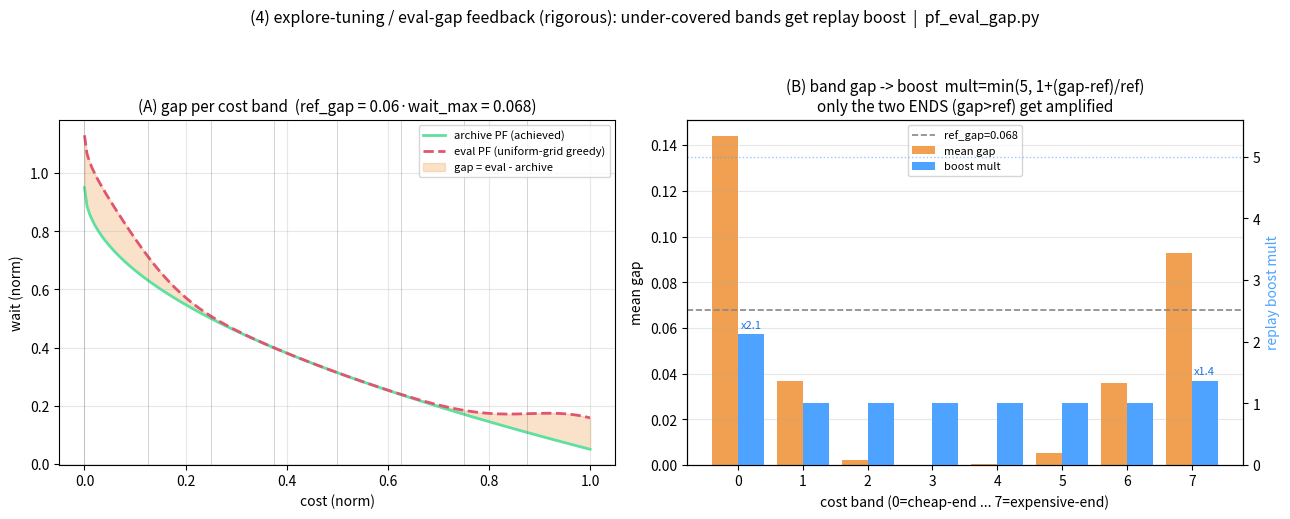

The matplotlib source for this figure: (Note: this script raises an exception after producing the figure.)
#!/usr/bin/env python3
"""探索チューニング(eval-gap feedback)の厳密図(研究用)。実装 pf_eval_gap.py を再現:
  各cost帯で gap = eval達成wait - archive最小wait;  ref_gap = ref_frac * wait_max (ref_frac=0.06);
  帯の増幅率 mult = min(BOOST_MAX=5, 1 + (mean_gap - ref_gap)/ref_gap)  (gap>ref の帯のみ)。
合成の archive PF(端が弱い) と eval PF(端で未達=gap大) を作り、帯ごとの gap→mult を定量化。
出力 docs/figures/impl_explore.png
"""
import numpy as np
import matplotlib
matplotlib.use("Agg")
import matplotlib.pyplot as plt

REF_FRAC, BOOST_MAX = 0.06, 5.0

cost = np.linspace(0.0, 1.0, 200)
# archive PF(達成済み): 端(低cost/高cost)が弱く中間が良い凸
archive = (1.0 - np.sqrt(cost)) * 0.9 + 0.05
# eval PF(均等格子greedy): 中間はarchiveに近いが両端で未達(waitが上振れ=gap)
gap_shape = 0.18 * (np.exp(-((cost - 0.0) ** 2) / 0.02) + 0.6 * np.exp(-((cost - 1.0) ** 2) / 0.03))
evalpf = archive + gap_shape
wait_max = float(max(archive.max(), evalpf.max()))
ref_gap = REF_FRAC * wait_max

# cost帯(8分割)で gap と mult
nb = 8
edges = np.linspace(0, 1, nb + 1)
band_c, mean_gap, mult = [], [], []
for b in range(nb):
    m = (cost >= edges[b]) & (cost < edges[b + 1] + (1e-9 if b == nb - 1 else 0))
    g = float(np.mean(evalpf[m] - archive[m]))
    band_c.append((edges[b] + edges[b + 1]) / 2); mean_gap.append(g)
    mult.append(min(BOOST_MAX, 1.0 + (g - ref_gap) / ref_gap) if g > ref_gap else 1.0)
band_c, mean_gap, mult = map(np.array, (band_c, mean_gap, mult))

fig, (axA, axB) = plt.subplots(1, 2, figsize=(13, 5.2))

# A: archive vs eval PF, gap, ref_gap
axA.plot(cost, archive, color="#5ee0a0", lw=2, label="archive PF (achieved)")
axA.plot(cost, evalpf, color="#e0556f", lw=2, ls="--", label="eval PF (uniform-grid greedy)")
axA.fill_between(cost, archive, evalpf, color="#f0a050", alpha=0.3, label="gap = eval - archive")
for b in range(nb):
    axA.axvline(edges[b], color="#444", lw=0.4, alpha=0.4)
axA.set_title(f"(A) gap per cost band  (ref_gap = 0.06·wait_max = {ref_gap:.3f})", fontsize=11)
axA.set_xlabel("cost (norm)"); axA.set_ylabel("wait (norm)"); axA.grid(alpha=0.3); axA.legend(fontsize=8)

# B: 帯ごとの mean_gap と mult(増幅率)
x = np.arange(nb)
axB.bar(x - 0.2, mean_gap, 0.4, color="#f0a050", label="mean gap")
axB.axhline(ref_gap, color="#888", ls="--", lw=1.2, label=f"ref_gap={ref_gap:.3f}")
ax2 = axB.twinx()
ax2.bar(x + 0.2, mult, 0.4, color="#4da3ff", label="boost mult")
ax2.axhline(BOOST_MAX, color="#4da3ff", ls=":", lw=1, alpha=0.6)
ax2.set_ylim(0, BOOST_MAX + 0.6); ax2.set_ylabel("replay boost mult", color="#4da3ff")
for xi, mu in zip(x, mult):
    if mu > 1.0:
        ax2.text(xi + 0.2, mu + 0.1, f"x{mu:.1f}", ha="center", fontsize=8, color="#1a73e8")
axB.set_title("(B) band gap -> boost  mult=min(5, 1+(gap-ref)/ref)\nonly the two ENDS (gap>ref) get amplified", fontsize=11)
axB.set_xlabel("cost band (0=cheap-end ... 7=expensive-end)"); axB.set_ylabel("mean gap")
axB.set_xticks(x); axB.grid(alpha=0.3, axis="y")
h1, l1 = axB.get_legend_handles_labels(); h2, l2 = ax2.get_legend_handles_labels()
axB.legend(h1 + h2, l1 + l2, fontsize=8, loc="upper center")

fig.suptitle("(4) explore-tuning / eval-gap feedback (rigorous): under-covered bands get replay boost  |  pf_eval_gap.py",
             fontsize=11.5, y=0.99)
fig.tight_layout(rect=[0, 0, 1, 0.95])
fig.savefig("docs/figures/impl_explore.png", dpi=110, bbox_inches="tight")
print("[SAVED] docs/figures/impl_explore.png")
print(f"ref_gap={ref_gap:.3f} band mults={np.round(mult,2).tolist()}")
